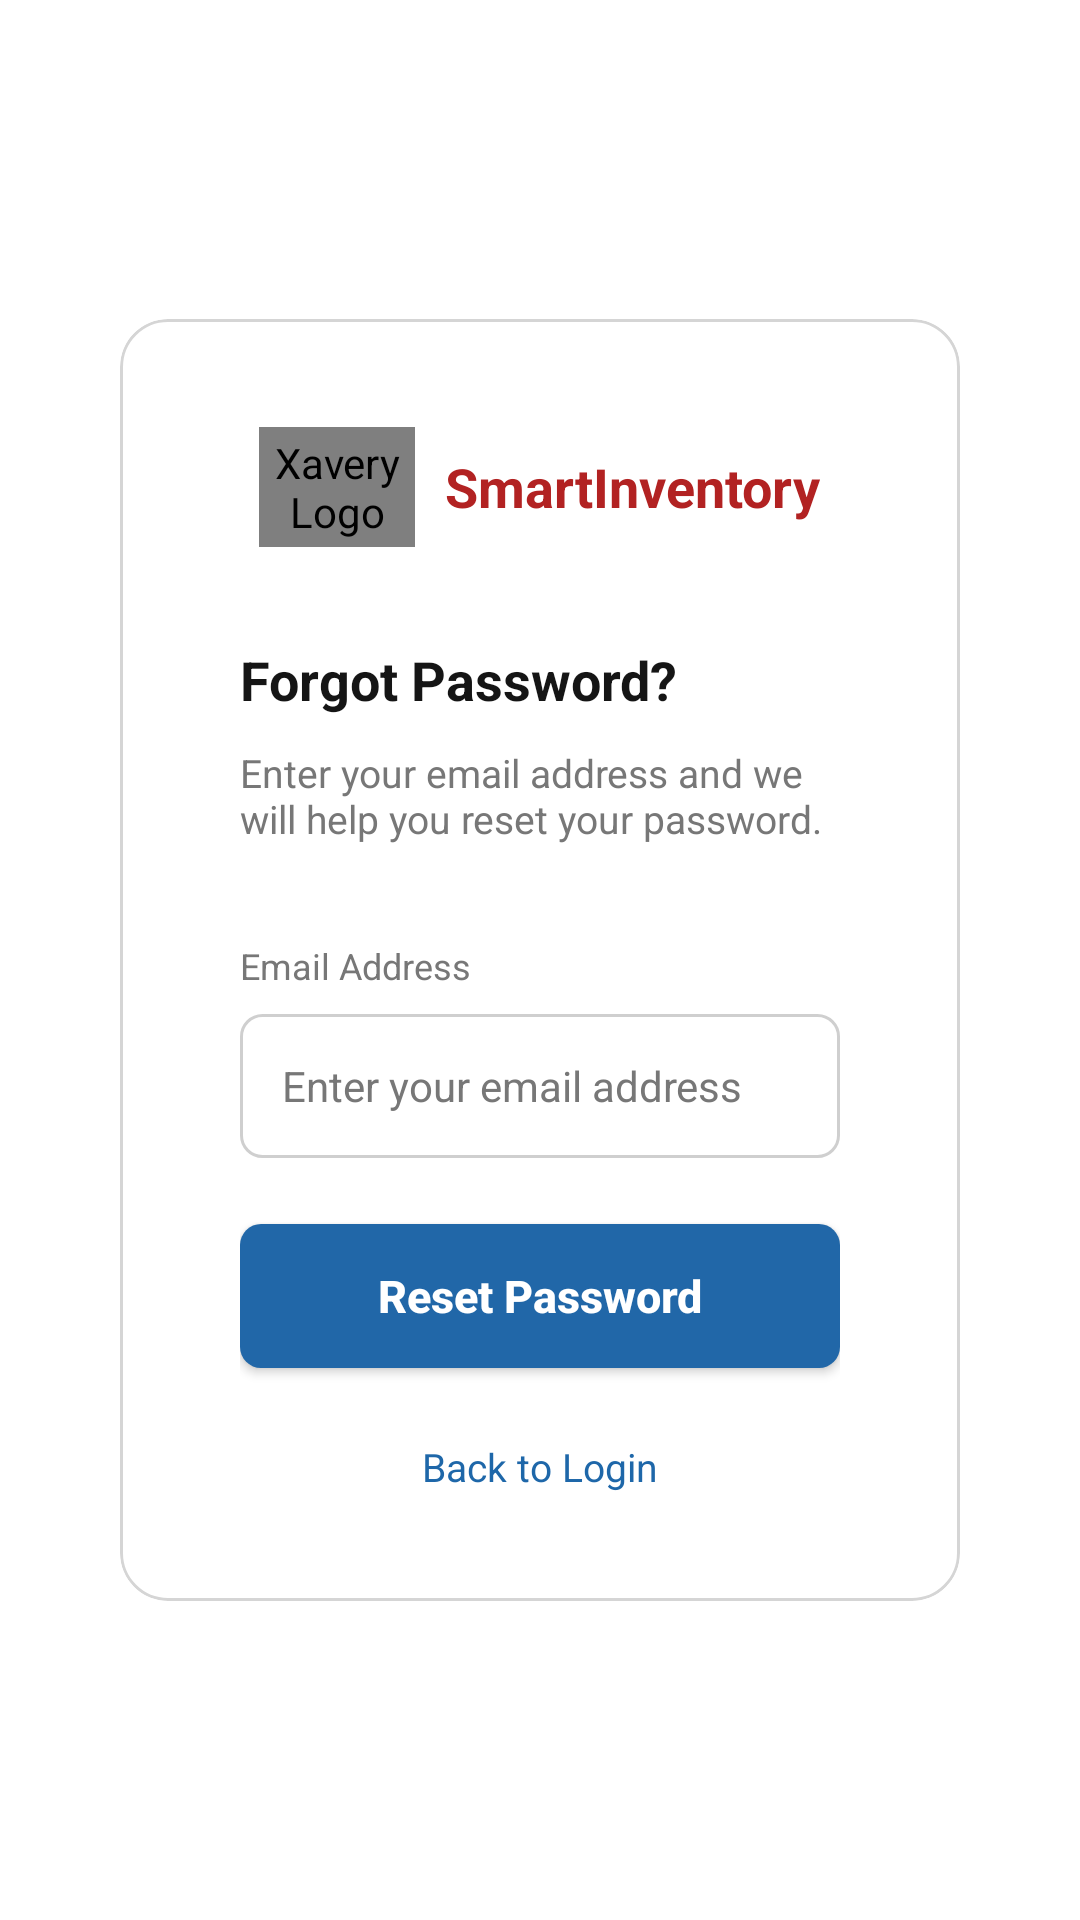

Reconstruct the res/layout file that produces this screen, plus the resources it refers to.
<!-- AndroidManifest.xml: application theme Theme.XSIInventorySystem -->
<!-- res/layout/activity_forgot_password.xml -->
<?xml version="1.0" encoding="utf-8"?>
<androidx.constraintlayout.widget.ConstraintLayout
    xmlns:android="http://schemas.android.com/apk/res/android"
    xmlns:app="http://schemas.android.com/apk/res-auto"
    xmlns:tools="http://schemas.android.com/tools"
    android:layout_width="match_parent"
    android:layout_height="match_parent"
    android:background="@color/app_background"
    tools:context=".ForgotPasswordActivity">

    
    <com.google.android.material.card.MaterialCardView
        android:id="@+id/forgotPasswordCard"
        android:layout_width="0dp"
        android:layout_height="wrap_content"
        android:layout_marginStart="40dp"
        android:layout_marginEnd="40dp"
        app:cardBackgroundColor="@color/card_background"
        app:cardCornerRadius="16dp"
        app:cardElevation="0dp"
        app:strokeColor="@color/border_color"
        app:strokeWidth="1dp"
        app:layout_constraintBottom_toBottomOf="parent"
        app:layout_constraintEnd_toEndOf="parent"
        app:layout_constraintStart_toStartOf="parent"
        app:layout_constraintTop_toTopOf="parent">

        <LinearLayout
            android:layout_width="match_parent"
            android:layout_height="wrap_content"
            android:orientation="vertical"
            android:paddingStart="40dp"
            android:paddingTop="36dp"
            android:paddingEnd="40dp"
            android:paddingBottom="36dp">

            
            <LinearLayout
                android:layout_width="wrap_content"
                android:layout_height="wrap_content"
                android:layout_gravity="center_horizontal"
                android:gravity="center_vertical"
                android:orientation="horizontal">

                
                <com.xsi.inventory.XaveryLogoImageView
                    android:id="@+id/xaveryLogo"
                    android:layout_width="52dp"
                    android:layout_height="40dp"
                    android:clickable="true"
                    android:focusable="true"
                    android:background="?attr/selectableItemBackgroundBorderless"
                    android:contentDescription="Xavery Logo"
                    android:scaleType="fitCenter"
                    android:src="@drawable/xavery_logo" />

                
                <TextView
                    android:layout_width="wrap_content"
                    android:layout_height="wrap_content"
                    android:layout_marginStart="10dp"
                    android:text="SmartInventory"
                    android:textColor="#B22222"
                    android:textSize="18sp"
                    android:textStyle="bold" />

            </LinearLayout>


            
            <TextView
                android:layout_width="wrap_content"
                android:layout_height="wrap_content"
                android:layout_marginTop="32dp"
                android:text="Forgot Password?"
                android:textColor="@color/text_primary"
                android:textSize="18sp"
                android:textStyle="bold" />


            
            <TextView
                android:layout_width="match_parent"
                android:layout_height="wrap_content"
                android:layout_marginTop="10dp"
                android:text="Enter your email address and we will help you reset your password."
                android:textColor="@color/text_secondary"
                android:textSize="13sp" />


            
            <TextView
                android:layout_width="wrap_content"
                android:layout_height="wrap_content"
                android:layout_marginTop="32dp"
                android:text="Email Address"
                android:textColor="@color/text_secondary"
                android:textSize="12sp" />


            
            <EditText
                android:id="@+id/emailInput"
                android:layout_width="match_parent"
                android:layout_height="48dp"
                android:layout_marginTop="8dp"
                android:background="@drawable/edit_text_background"
                android:hint="Enter your email address"
                android:inputType="textEmailAddress"
                android:paddingStart="14dp"
                android:paddingEnd="14dp"
                android:textColor="@color/text_primary"
                android:textColorHint="@color/text_secondary"
                android:textSize="14sp" />


            
            <Button
                android:id="@+id/resetPasswordButton"
                android:layout_width="match_parent"
                android:layout_height="48dp"
                android:layout_marginTop="22dp"
                android:background="@drawable/login_button_background"
                app:backgroundTint="@null"
                android:text="Reset Password"
                android:textAllCaps="false"
                android:textColor="@color/button_text_color"
                android:textSize="15sp"
                android:textStyle="bold" />


            
            <TextView
                android:id="@+id/backToLoginText"
                android:layout_width="wrap_content"
                android:layout_height="wrap_content"
                android:layout_gravity="center_horizontal"
                android:layout_marginTop="24dp"
                android:clickable="true"
                android:focusable="true"
                android:text="Back to Login"
                android:textColor="#1E67A9"
                android:textSize="13sp" />

        </LinearLayout>

    </com.google.android.material.card.MaterialCardView>

</androidx.constraintlayout.widget.ConstraintLayout>
<!-- resources referenced by this layout -->
<resources>
  <color name="app_background">#FFFFFF</color>
  <color name="border_color">#D5D5D5</color>
  <color name="button_text_color">#FFFFFF</color>
  <color name="card_background">#FFFFFF</color>
  <color name="text_primary">#151515</color>
  <color name="text_secondary">#777777</color>
  <!-- drawable edit_text_background (drawable) -->
  <?xml version="1.0" encoding="utf-8"?>
  <shape xmlns:android="http://schemas.android.com/apk/res/android"
      android:shape="rectangle">
  
      <solid android:color="#FFFFFF" />
  
      <stroke
          android:width="1dp"
          android:color="#CFCFCF" />
  
      <corners android:radius="7dp" />
  
  </shape>
  <!-- drawable login_button_background (drawable) -->
  <?xml version="1.0" encoding="utf-8"?>
  <shape xmlns:android="http://schemas.android.com/apk/res/android"
      android:shape="rectangle">
  
      <solid android:color="#2167A8" />
  
      <corners android:radius="7dp" />
  
  </shape>
  <!-- drawable xavery_logo: jpg bitmap (drawable, 49667 bytes) -->
  <style name="Theme.XSIInventorySystem" parent="Base.Theme.XSIInventorySystem" />
  <style name="Base.Theme.XSIInventorySystem" parent="Theme.Material3.DayNight.NoActionBar">
          <item name="colorPrimary">@color/primary_blue</item>
          <item name="colorSecondary">@color/brand_red</item>
          <item name="android:windowAnimationStyle">@style/WindowAnimationTransition</item>
      </style>
  <color name="primary_blue">#1E67A9</color>
  <color name="brand_red">#B22222</color>
  <style name="WindowAnimationTransition" parent="android:Animation">
          <item name="android:activityOpenEnterAnimation">@anim/fade_in</item>
          <item name="android:activityOpenExitAnimation">@anim/fade_out</item>
          <item name="android:activityCloseEnterAnimation">@anim/fade_in</item>
          <item name="android:activityCloseExitAnimation">@anim/fade_out</item>
      </style>
</resources>
